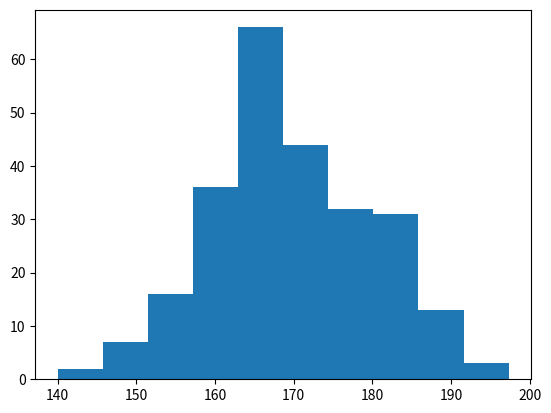

Reproduce this figure in Python.
from matplotlib import pyplot as plt
import numpy as np

x = np.random.normal(170, 10, 250)
plt.hist(x)
plt.show()